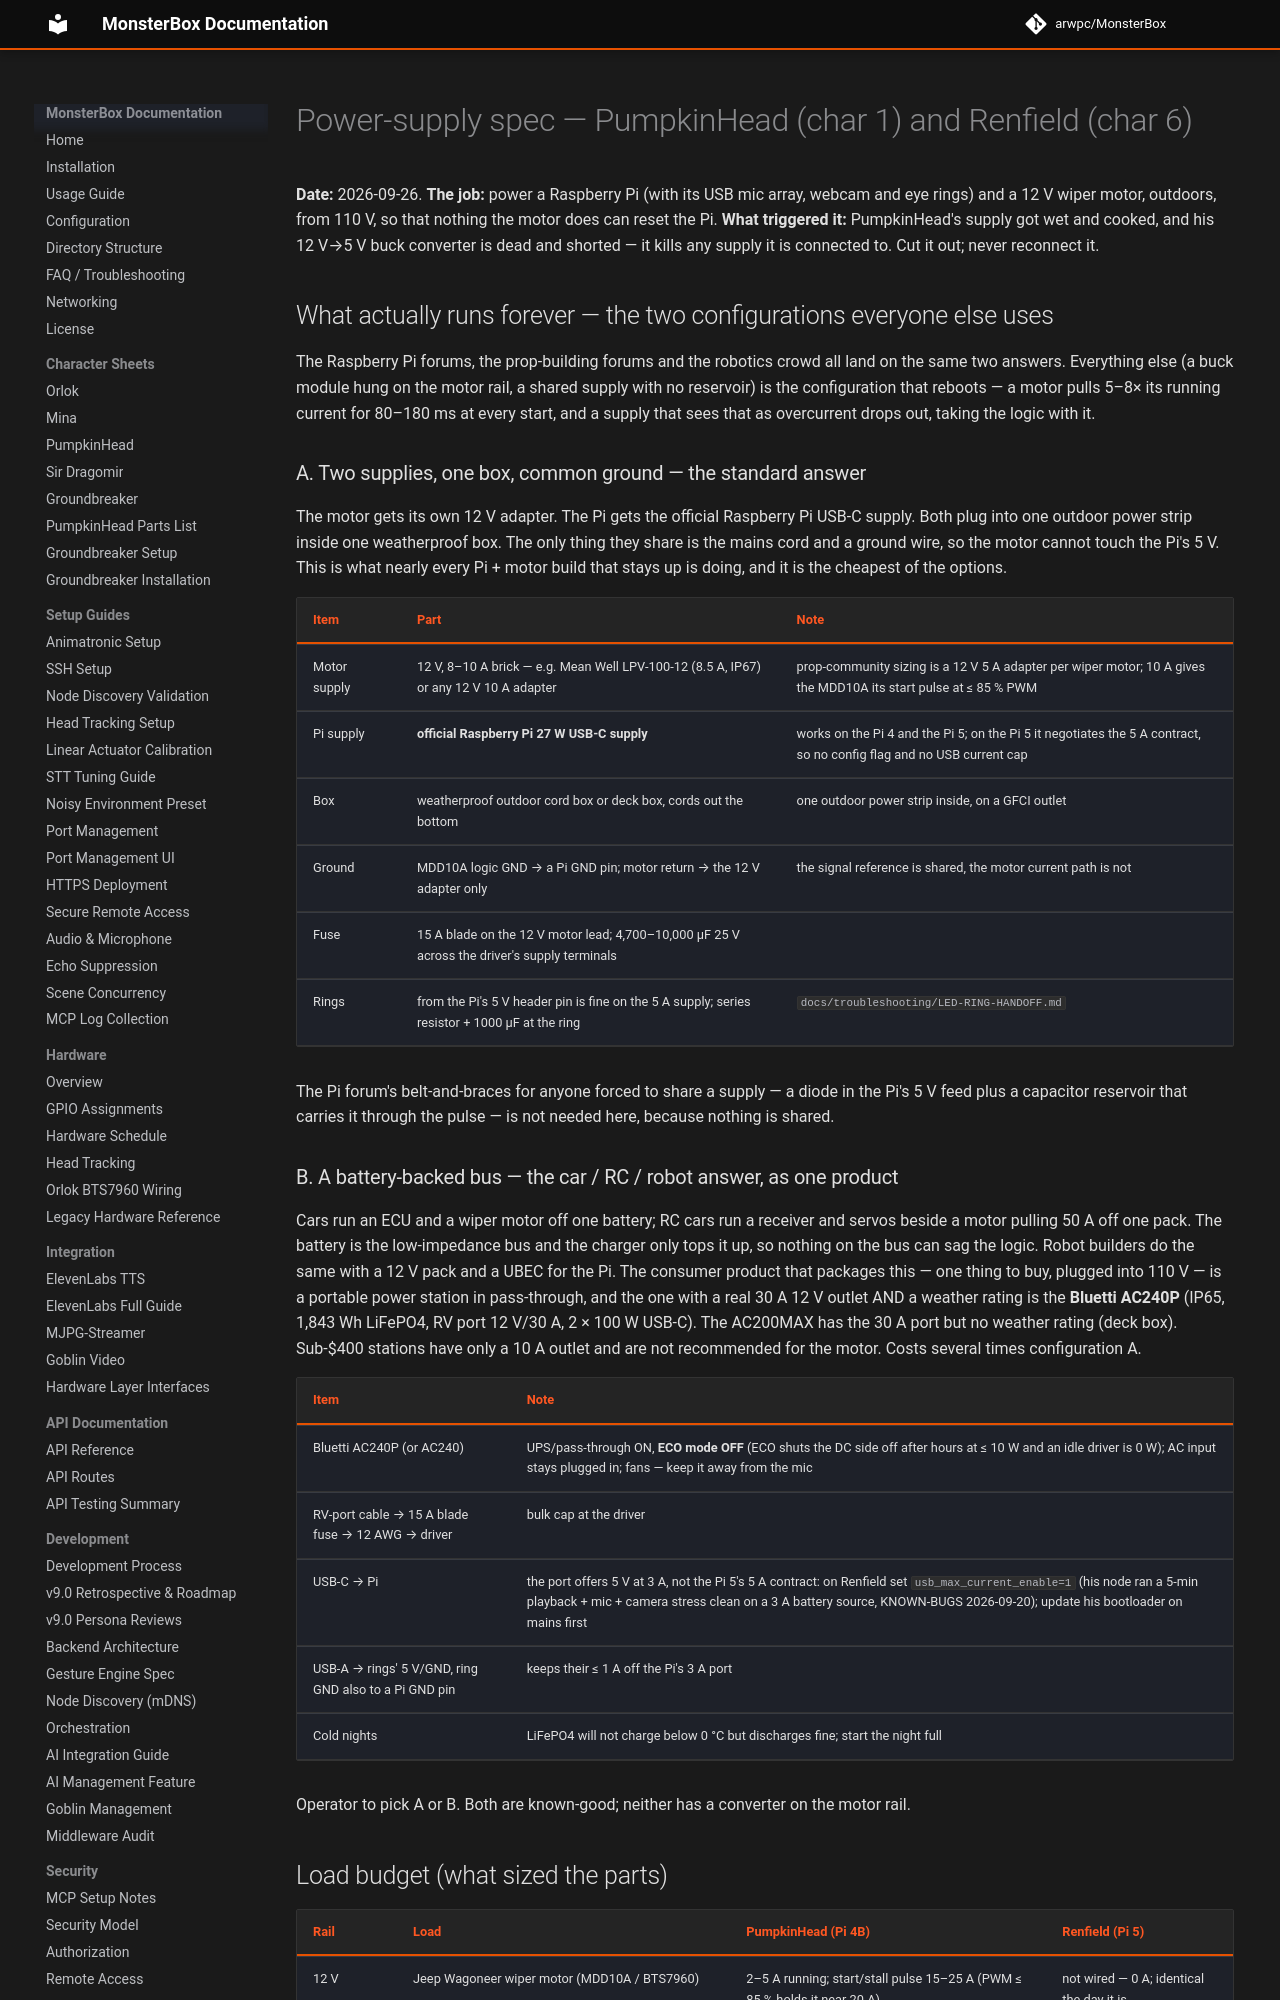

repository: arwpc/MonsterBox · page: hardware/POWER-SUPPLY-SIZING/index.html · generator: mkdocs

# Power-supply spec — PumpkinHead (char 1) and Renfield (char 6)

**Date:** 2026-09-26. **The job:** power a Raspberry Pi (with its USB mic array, webcam and eye
rings) and a 12 V wiper motor, outdoors, from 110 V, so that nothing the motor does can reset the
Pi. **What triggered it:** PumpkinHead's supply got wet and cooked, and his 12 V→5 V buck
converter is dead and shorted — it kills any supply it is connected to. Cut it out; never
reconnect it.

## What actually runs forever — the two configurations everyone else uses

The Raspberry Pi forums, the prop-building forums and the robotics crowd all land on the same two
answers. Everything else (a buck module hung on the motor rail, a shared supply with no reservoir)
is the configuration that reboots — a motor pulls 5–8× its running current for 80–180 ms at every
start, and a supply that sees that as overcurrent drops out, taking the logic with it.

### A. Two supplies, one box, common ground — the standard answer

The motor gets its own 12 V adapter. The Pi gets the official Raspberry Pi USB-C supply. Both plug
into one outdoor power strip inside one weatherproof box. The only thing they share is the mains
cord and a ground wire, so the motor cannot touch the Pi's 5 V. This is what nearly every Pi +
motor build that stays up is doing, and it is the cheapest of the options.

| Item | Part | Note |
|---|---|---|
| Motor supply | 12 V, 8–10 A brick — e.g. Mean Well LPV-100-12 (8.5 A, IP67) or any 12 V 10 A adapter | prop-community sizing is a 12 V 5 A adapter per wiper motor; 10 A gives the MDD10A its start pulse at ≤ 85 % PWM |
| Pi supply | **official Raspberry Pi 27 W USB-C supply** | works on the Pi 4 and the Pi 5; on the Pi 5 it negotiates the 5 A contract, so no config flag and no USB current cap |
| Box | weatherproof outdoor cord box or deck box, cords out the bottom | one outdoor power strip inside, on a GFCI outlet |
| Ground | MDD10A logic GND → a Pi GND pin; motor return → the 12 V adapter only | the signal reference is shared, the motor current path is not |
| Fuse | 15 A blade on the 12 V motor lead; 4,700–10,000 µF 25 V across the driver's supply terminals | |
| Rings | from the Pi's 5 V header pin is fine on the 5 A supply; series resistor + 1000 µF at the ring | `docs/troubleshooting/LED-RING-HANDOFF.md` |

The Pi forum's belt-and-braces for anyone forced to share a supply — a diode in the Pi's 5 V feed
plus a capacitor reservoir that carries it through the pulse — is not needed here, because nothing
is shared.
